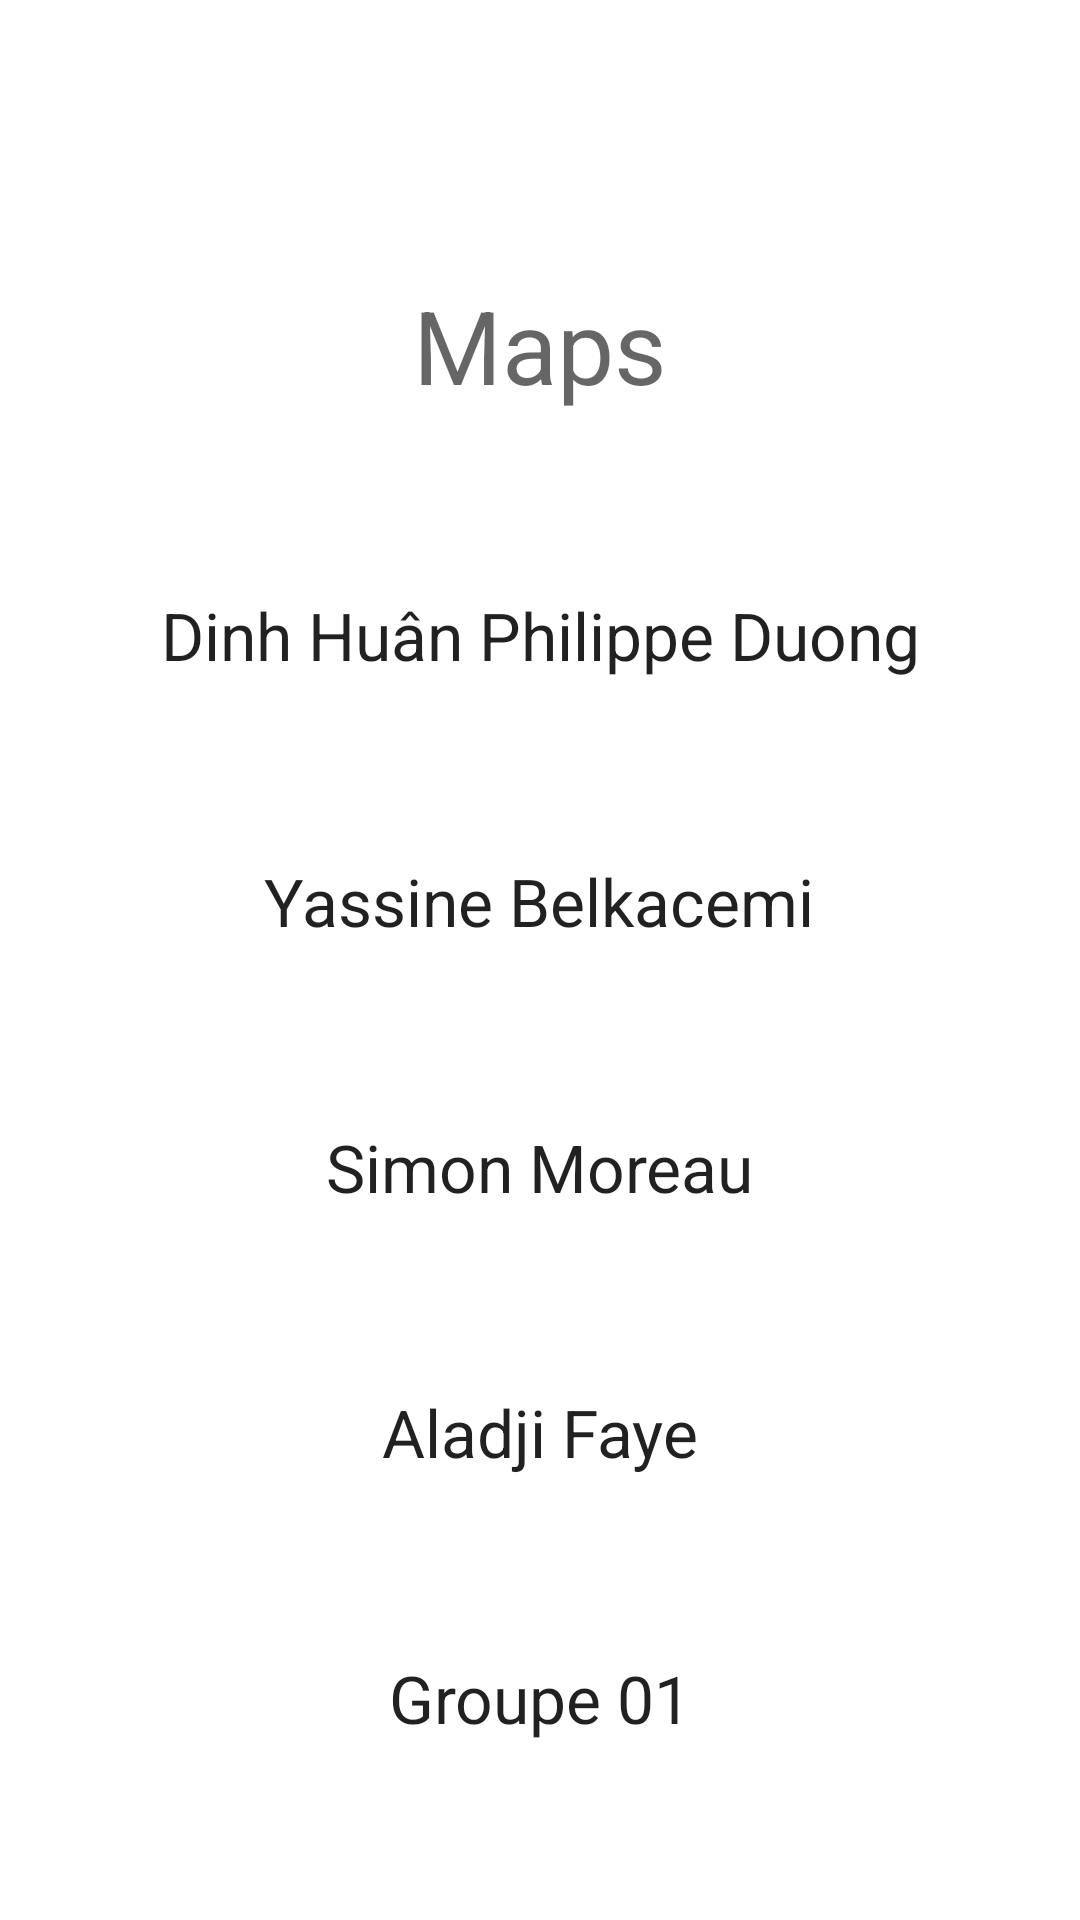

This screen was rendered from an Android layout file. Write that file and the resources it references.
<!-- AndroidManifest.xml: application theme Theme.TP2INF8405 -->
<!-- res/layout/activity_splash.xml -->
<?xml version="1.0" encoding="utf-8"?>
<androidx.constraintlayout.widget.ConstraintLayout xmlns:android="http://schemas.android.com/apk/res/android"
    xmlns:app="http://schemas.android.com/apk/res-auto"
    xmlns:tools="http://schemas.android.com/tools"
    android:layout_width="match_parent"
    android:layout_height="match_parent"
    tools:context=".SplashActivity">

    <ImageView
        android:id="@+id/splash_ghost"
        android:layout_width="wrap_content"
        android:layout_height="wrap_content"
        android:layout_marginTop="36dp"
        android:background="@drawable/ghost"
        android:contentDescription="@string/maps_logo"
        app:layout_constraintEnd_toEndOf="parent"
        app:layout_constraintHorizontal_bias="0.5"
        app:layout_constraintStart_toStartOf="parent"
        app:layout_constraintTop_toTopOf="parent" />

    <TextView
        android:id="@+id/splashTitle"
        android:layout_width="wrap_content"
        android:layout_height="wrap_content"
        android:text="@string/title_activity_maps"
        android:textAppearance="@style/TextAppearance.AppCompat.Display1"
        app:layout_constraintBottom_toBottomOf="parent"
        app:layout_constraintEnd_toEndOf="parent"
        app:layout_constraintHorizontal_bias="0.5"
        app:layout_constraintStart_toStartOf="parent"
        app:layout_constraintTop_toBottomOf="@+id/splash_ghost"
        app:layout_constraintVertical_bias="0.101" />

    <TextView
        android:id="@+id/aboutMember1"
        android:layout_width="wrap_content"
        android:layout_height="wrap_content"
        android:text="@string/about_member1"
        android:textAppearance="@style/TextAppearance.AppCompat.Large"
        app:layout_constraintBottom_toTopOf="@+id/aboutMember2"
        app:layout_constraintEnd_toEndOf="parent"
        app:layout_constraintHorizontal_bias="0.5"
        app:layout_constraintStart_toStartOf="parent"
        app:layout_constraintTop_toBottomOf="@+id/splashTitle" />

    <TextView
        android:id="@+id/aboutMember2"
        android:layout_width="wrap_content"
        android:layout_height="wrap_content"
        android:text="@string/about_member2"
        android:textAppearance="@style/TextAppearance.AppCompat.Large"
        app:layout_constraintBottom_toTopOf="@+id/aboutMember3"
        app:layout_constraintEnd_toEndOf="parent"
        app:layout_constraintHorizontal_bias="0.498"
        app:layout_constraintStart_toStartOf="parent"
        app:layout_constraintTop_toBottomOf="@+id/aboutMember1" />

    <TextView
        android:id="@+id/aboutMember3"
        android:layout_width="wrap_content"
        android:layout_height="wrap_content"
        android:text="@string/about_member3"
        android:textAppearance="@style/TextAppearance.AppCompat.Large"
        app:layout_constraintBottom_toTopOf="@+id/aboutMember4"
        app:layout_constraintEnd_toEndOf="parent"
        app:layout_constraintHorizontal_bias="0.5"
        app:layout_constraintStart_toStartOf="parent"
        app:layout_constraintTop_toBottomOf="@+id/aboutMember2" />

    <TextView
        android:id="@+id/aboutMember4"
        android:layout_width="wrap_content"
        android:layout_height="wrap_content"
        android:text="@string/about_member4"
        android:textAppearance="@style/TextAppearance.AppCompat.Large"
        app:layout_constraintBottom_toTopOf="@+id/aboutVersion"
        app:layout_constraintEnd_toEndOf="parent"
        app:layout_constraintHorizontal_bias="0.5"
        app:layout_constraintStart_toStartOf="parent"
        app:layout_constraintTop_toBottomOf="@+id/aboutMember3" />

    <TextView
        android:id="@+id/aboutVersion"
        android:layout_width="wrap_content"
        android:layout_height="wrap_content"
        android:text="@string/about_group"
        android:textAppearance="@style/TextAppearance.AppCompat.Large"
        app:layout_constraintBottom_toBottomOf="parent"
        app:layout_constraintEnd_toEndOf="parent"
        app:layout_constraintHorizontal_bias="0.5"
        app:layout_constraintStart_toStartOf="parent"
        app:layout_constraintTop_toBottomOf="@+id/aboutMember4" />
</androidx.constraintlayout.widget.ConstraintLayout>
<!-- resources referenced by this layout -->
<resources>
  <string name="about_group">Groupe 01</string>
  <string name="about_member1">Dinh Huân Philippe Duong</string>
  <string name="about_member2">Yassine Belkacemi</string>
  <string name="about_member3">Simon Moreau</string>
  <string name="about_member4">Aladji Faye</string>
  <string name="maps_logo">App Logo</string>
  <string name="title_activity_maps">Maps</string>
  <style name="Theme.TP2INF8405" parent="Theme.MaterialComponents.DayNight.DarkActionBar">
          
          <item name="colorPrimary">@color/purple_500</item>
          <item name="colorPrimaryVariant">@color/purple_700</item>
          <item name="colorOnPrimary">@color/white</item>
          
          <item name="colorSecondary">@color/teal_200</item>
          <item name="colorSecondaryVariant">@color/teal_700</item>
          <item name="colorOnSecondary">@color/black</item>
          
          <item name="android:statusBarColor" tools:targetApi="l">?attr/colorPrimaryVariant</item>
          
      </style>
  <!-- not gathered from this repository: default colours our renderer supplied (Android Studio template values) -->
  <color name="purple_500">#FF6200EE</color>
  <color name="purple_700">#FF3700B3</color>
  <color name="teal_200">#FF03DAC5</color>
  <color name="teal_700">#FF018786</color>
  <color name="black">#FF000000</color>
  <color name="white">#FFFFFFFF</color>
</resources>
